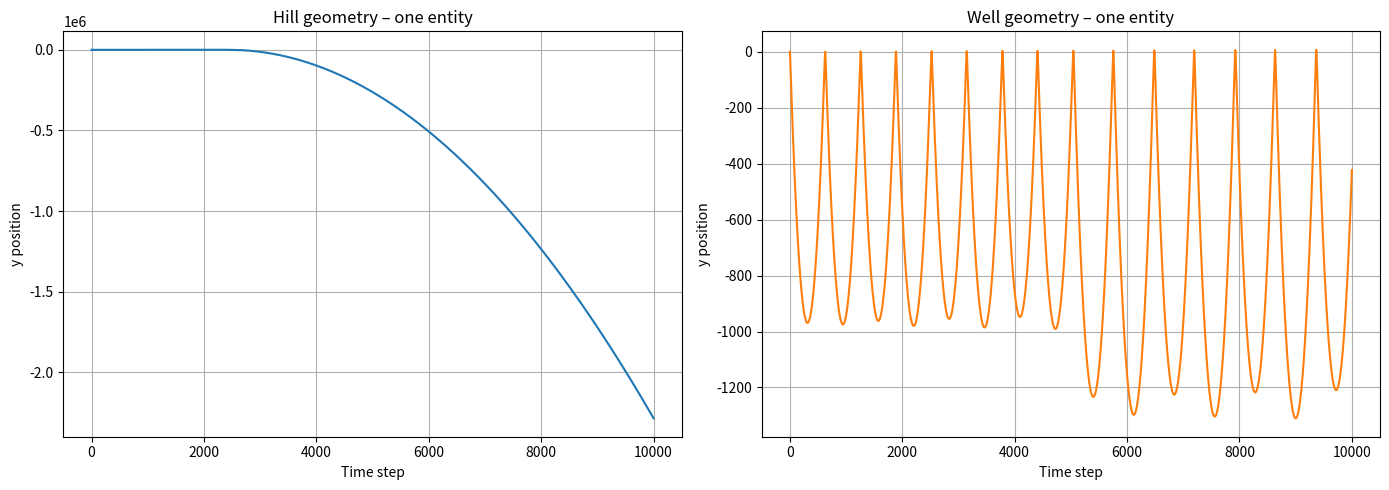

Recreate this plot in Python.
import numpy as np
import matplotlib.pyplot as plt

# -----------------------------------------
# PARAMETERS
# -----------------------------------------
steps = 10000

gravity_strength = 0.05
emission_strength = 0.03
base_photon_speed = 0.2

alpha = 1.0   # curvature influence on photon speed

# single entity: (x, y)
initial_position = np.array([0.0, 1.0], dtype=float)

# -----------------------------------------
# GEOMETRY
# -----------------------------------------
def hill_potential(x, y):
    return np.sqrt(x*x + y*y)

def well_potential(x, y):
    return -np.sqrt(x*x + y*y)

def local_slope(potential_fn, x, y):
    eps = 1e-3
    dVdx = (potential_fn(x+eps, y) - potential_fn(x-eps, y)) / (2*eps)
    dVdy = (potential_fn(x, y+eps) - potential_fn(x, y-eps)) / (2*eps)
    return np.hypot(dVdx, dVdy)

# -----------------------------------------
# SIMULATION
# -----------------------------------------
def simulate(potential_fn, curvature_sign):
    position = initial_position.copy()
    velocity = np.zeros_like(position)

    pos_history = [position.copy()]
    rad_kick_history = [np.zeros_like(position)]

    # photon format: [x, y, dir_y, coupling_strength]
    photons = []

    for _ in range(steps):

        # 1. Gravity (downward)
        velocity[1] += curvature_sign * (-gravity_strength)

        # 2. Emission
        x, y = position
        photons.append([x, y, +1.0, 1.0])  # placeholder coupling
        velocity[1] -= emission_strength

        # 3. Photon propagation with curvature-dependent speed
        new_photons = []
        for p_x, p_y, p_dir_y, _ in photons:

            slope = local_slope(potential_fn, p_x, p_y)

            # curvature-dependent photon speed
            actual_photon_speed = base_photon_speed / (1 + alpha * slope)

            # coupling depends on actual photon speed
            coupling_strength = max(0.0, 1.0 - actual_photon_speed)

            # hill: photons go outward (+y)
            # well: photons bend inward (-y)
            effective_dir_y = p_dir_y if curvature_sign > 0 else -1.0

            p_y += effective_dir_y * actual_photon_speed

            if -20 < p_y < 20:
                new_photons.append([p_x, p_y, p_dir_y, coupling_strength])

        photons = new_photons

        # 4. Radiative coupling
        step_rad_kick = np.zeros_like(position)
        for p_x, p_y, p_dir_y, coupling_strength in photons:
            if np.hypot(p_x - position[0], p_y - position[1]) < 0.2:

                kick_dir_y = p_dir_y if curvature_sign > 0 else -1.0
                kick = coupling_strength * kick_dir_y

                velocity[1] += kick
                step_rad_kick[1] += kick

        # 5. Update
        position += velocity

        pos_history.append(position.copy())
        rad_kick_history.append(step_rad_kick)

    return np.array(pos_history), np.array(rad_kick_history)


# -----------------------------------------
# RUN BOTH CASES
# -----------------------------------------
hill_pos, hill_rad = simulate(hill_potential, +1)
well_pos, well_rad = simulate(well_potential, -1)

# -----------------------------------------
# PLOT Y-POSITIONS
# -----------------------------------------
fig, axs = plt.subplots(1, 2, figsize=(14, 5))

t = np.arange(hill_pos.shape[0])

# Hill
axs[0].plot(t, hill_pos[:, 1], color="tab:blue")
axs[0].set_title("Hill geometry – one entity")
axs[0].set_xlabel("Time step")
axs[0].set_ylabel("y position")
axs[0].grid(True)

# Well
axs[1].plot(t, well_pos[:, 1], color="tab:orange")
axs[1].set_title("Well geometry – one entity")
axs[1].set_xlabel("Time step")
axs[1].set_ylabel("y position")
axs[1].grid(True)

plt.tight_layout()
plt.show()
